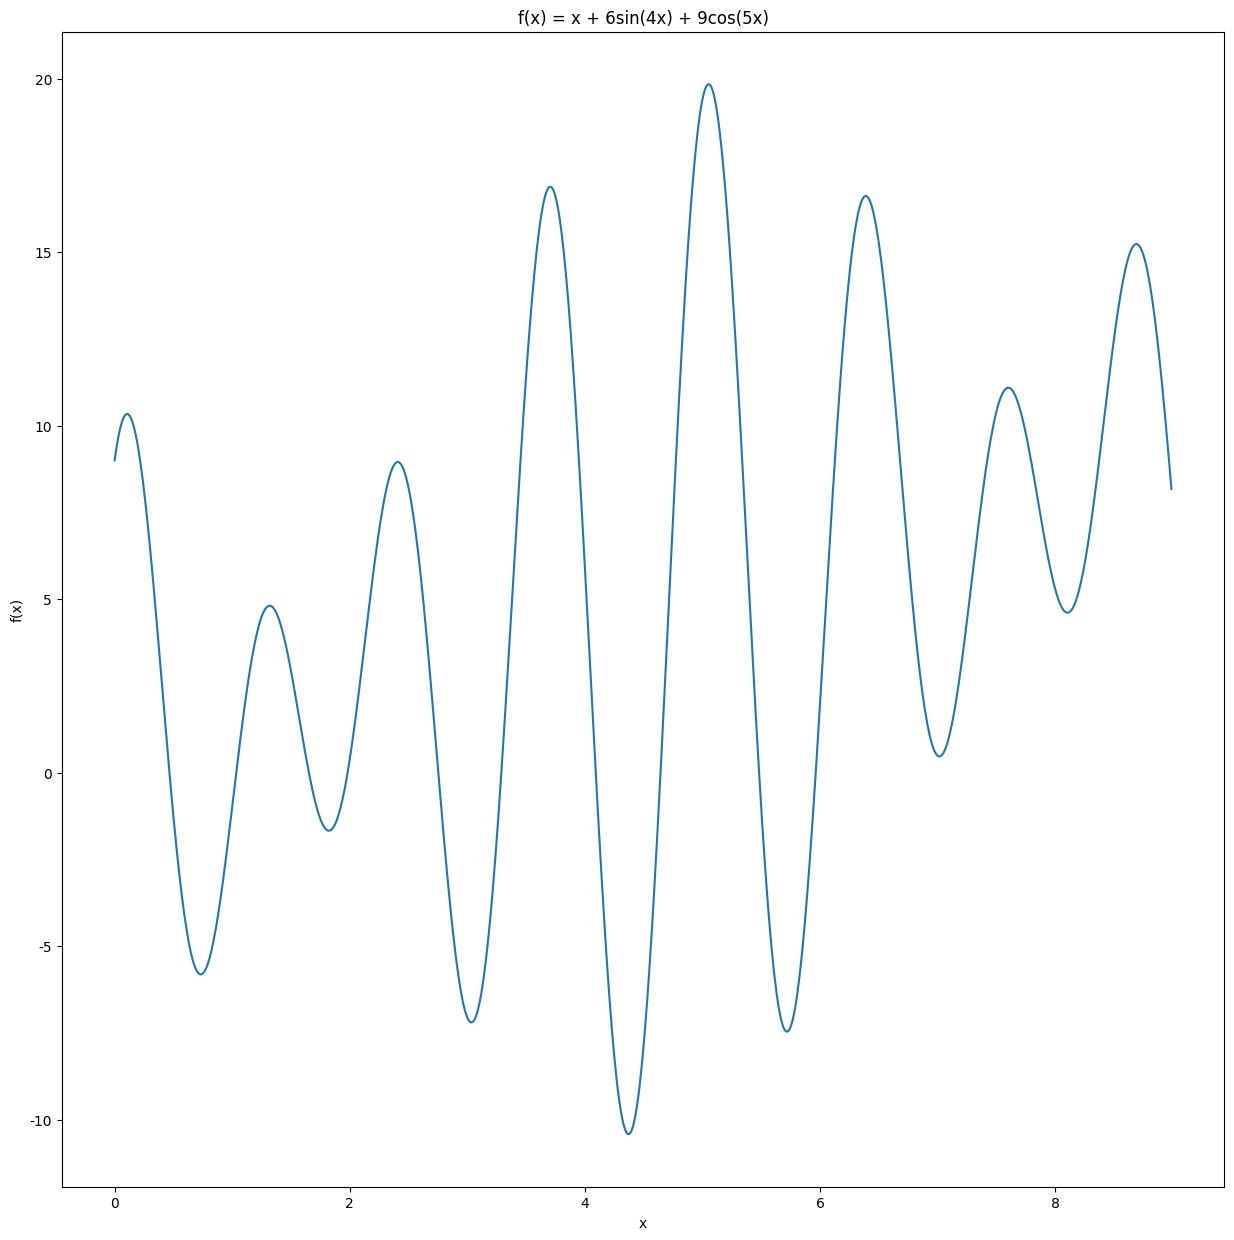

Here is the Python script that generated this plot: (Note: this script raises an exception after producing the figure.)
#!/usr/bin/env python
# -*- coding: utf-8 -*-
# @Time    : 4/21/23 3:14 PM
# [redacted]
# @File    : PSO_scatter.py
# @Software: PyCharm
import warnings
import matplotlib
import numpy as np
import matplotlib.pyplot as plt
warnings.filterwarnings("ignore")
matplotlib.rc("font", family="KaiTi")
matplotlib.rcParams["axes.unicode_minus"] = False

x = np.arange(0 ,9 ,0.01)
y = x + 6*np.sin(4*x) + 9*np.cos(5*x)
plt.figure(figsize=(15,15))
plt.plot(x, y)
plt.xlabel("x")
plt.ylabel("f(x)")
plt.title("f(x) = x + 6sin(4x) + 9cos(5x)")
plt.show()

# 离散粒子群算法

# 定义适应度函数
def func2(x):
    x = str(x)
    x = x[1:-1]
    x = "".join(x.split())
    x = int(x, 2)
    x = x / int('11111111111111111111', 2) * 9
    return x + 6*np.sin(4*x) + 9*np.cos(5*x)

# 初始化粒子群相关参数
N = 100
D = 20
T = 200
c1 = 1.5
c2 = 1.5
w_max = 0.8
w_min = 0.8
x_max = 9
x_min = 0
v_max = 10
v_min = -10
x = np.random.randint(0,2,[N, D])
v = (v_max - v_min) * np.random.rand(N,D) + v_min
vx = np.zeros_like(v)
g_best = 100
# 初始化每个粒子的适应度值
p = x # 用来存储每个粒子的最佳位置
p_best = np.ones(N) # 用来存储每个粒子的适应度值
for i in range(N):
    p_best[i] = func2(x[i,:])
#     p[i,:] = x[j,:]
# 初始化全局最优位置与最优值
x_best = np.ones(D)
for i in range(N):
    if p_best[i] < g_best:
        g_best = p_best[i]
        x_best = x[i,:].copy()


gb = np.ones(T) # 用来存储每依次迭代的最优值
for i in range(T):
    for j in range(N):
        # 更新每个个体最优值和最优位置
        if p_best[j] > func2(x[j,:]):
            p_best[j] = func2(x[j,:])
            p[j,:] = x[j,:].copy()
        # 更新全局最优位置和最优值
        if p_best[j] < g_best:
            g_best = p_best[j]
            x_best = x[j, :].copy()
        # 计算动态惯性权重
        w = w_max - (w_max - w_min) * i / T
        # 更新速度, 因为位置需要后面进行概率判断更新
        v[j,:] = w * v[j,:] + c1 * np.random.rand(1)*(p_best[j] - x[j,:]) + c2 * np.random.rand(1)*(x_best - x[j,:])
        # 边界条件处理
        for jj in range(D):
            if (v[j,jj] > v_max) or (v[j,jj] < v_min):
                v[j,jj] = v_min + np.random.rand(1)*(v_max - v_min)
        # 进行概率计算并且更新位置
        vx[j,:] = 1/(1 + np.exp(-v[j,:]))
        for ii in range(D):
            x[j, ii] = 1 if vx[j, ii] > np.random.rand(1) else 0
    gb[i] = g_best

    print("最优值为", gb[T - 1],
          "最优位置为", int("{}".format(x_best)))
    plt.plot(range(T), gb)
    plt.xlabel("迭代次数")
    plt.ylabel("适应度值")
    plt.title("适应度进化曲线")
    plt.show()